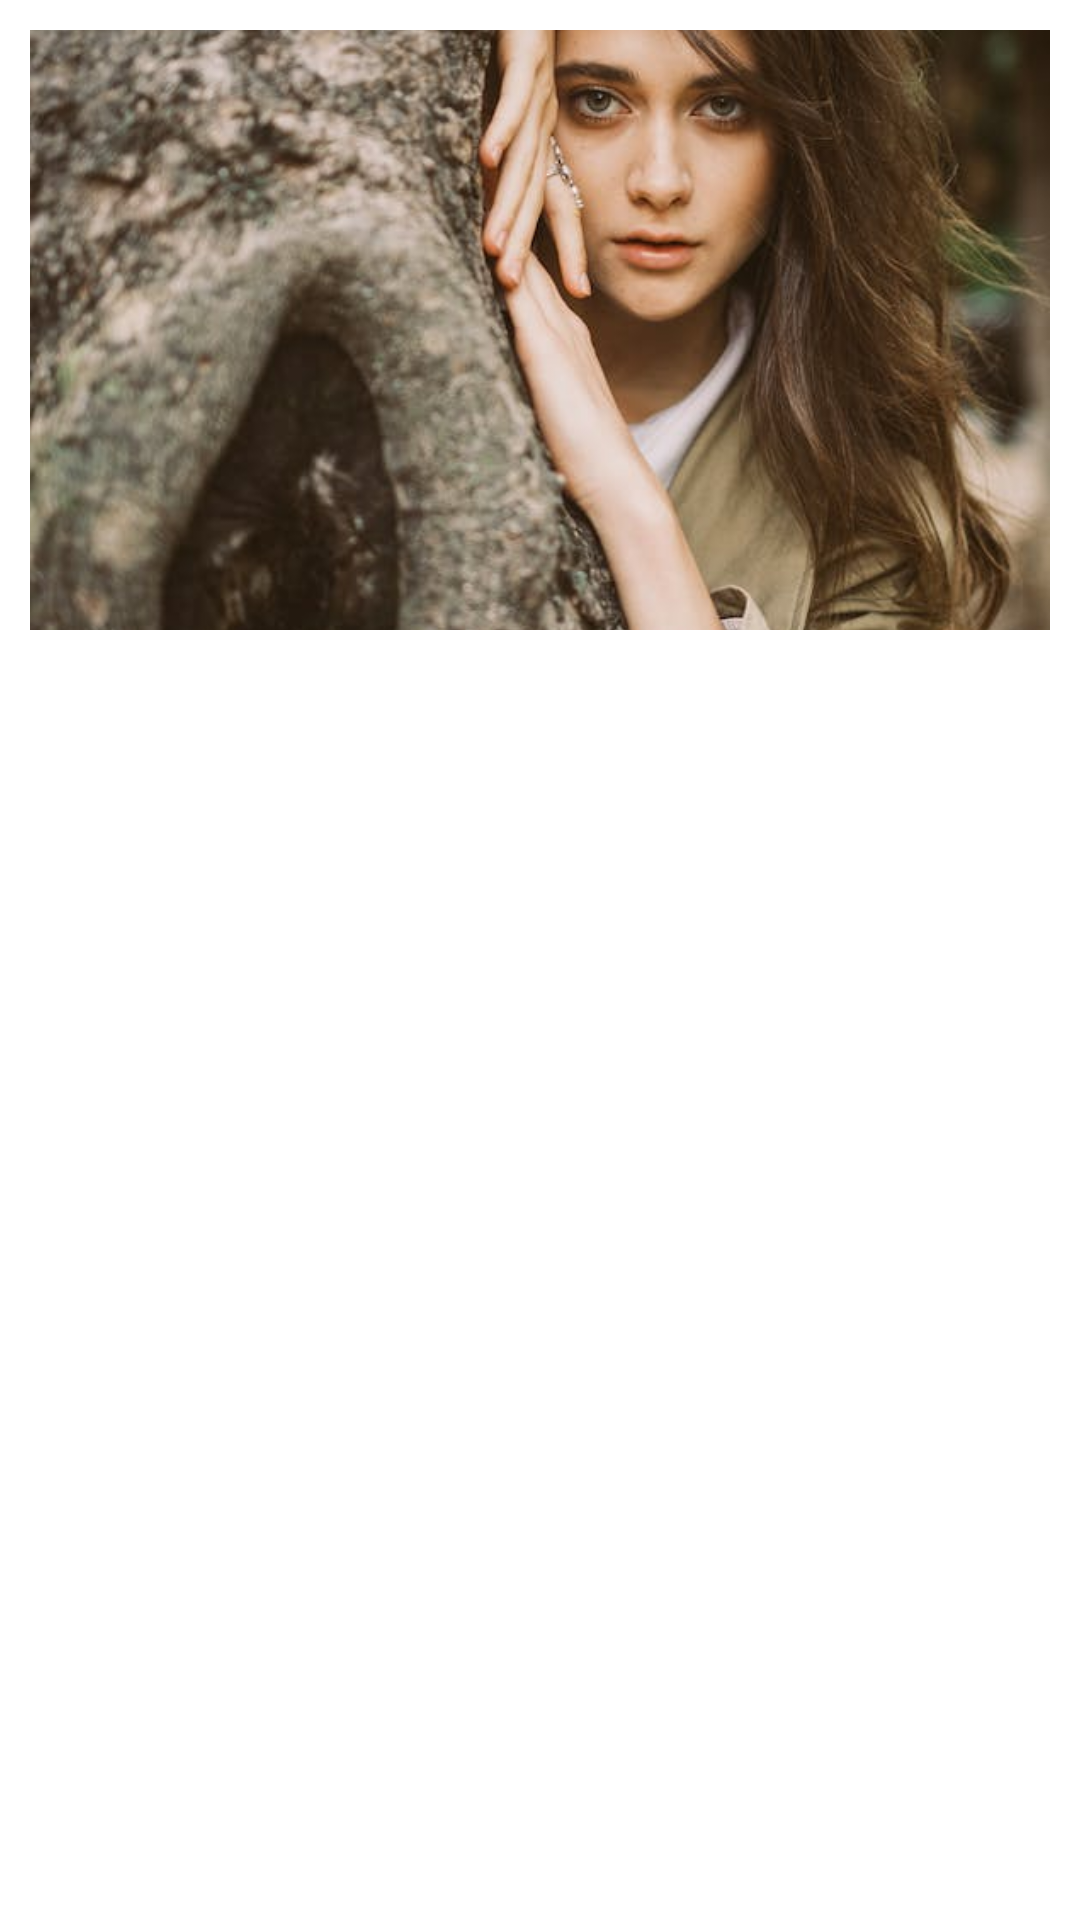

This screen was rendered from an Android layout file. Write that file and the resources it references.
<!-- AndroidManifest.xml: application theme Theme.InstagramCloneApp -->
<!-- res/layout/sample_view2.xml -->
<?xml version="1.0" encoding="utf-8"?>
<LinearLayout xmlns:android="http://schemas.android.com/apk/res/android"
    android:layout_width="match_parent"
    android:layout_height="wrap_content">

    <ImageView
        android:id="@+id/imageView"
        android:layout_width="match_parent"
        android:layout_height="200dp"
        android:src="@drawable/img1"
        android:layout_margin="10dp"
        android:scaleType="centerCrop"

        >

    </ImageView>

</LinearLayout>
<!-- resources referenced by this layout -->
<resources>
  <!-- drawable img1: jpeg bitmap (drawable, 63575 bytes) -->
  <style name="Theme.InstagramCloneApp" parent="Base.Theme.InstagramCloneApp" />
  <style name="Base.Theme.InstagramCloneApp" parent="Theme.MaterialComponents.DayNight.NoActionBar">
          
          
          <item name="colorPrimary">@color/purple_500</item>
          <item name="colorPrimaryVariant">@color/purple_700</item>
          <item name="colorOnPrimary">@color/white</item>
          
          <item name="colorSecondary">@color/teal_200</item>
          <item name="colorSecondaryVariant">@color/teal_700</item>
          <item name="colorOnSecondary">@color/black</item>
  
      </style>
  <color name="purple_500">#3445DD</color>
  <color name="purple_700">#FFFFFF</color>
  <color name="white">#FFFFFFFF</color>
  <color name="teal_200">#FF03DAC5</color>
  <color name="teal_700">#FF018786</color>
  <color name="black">#FF000000</color>
</resources>
